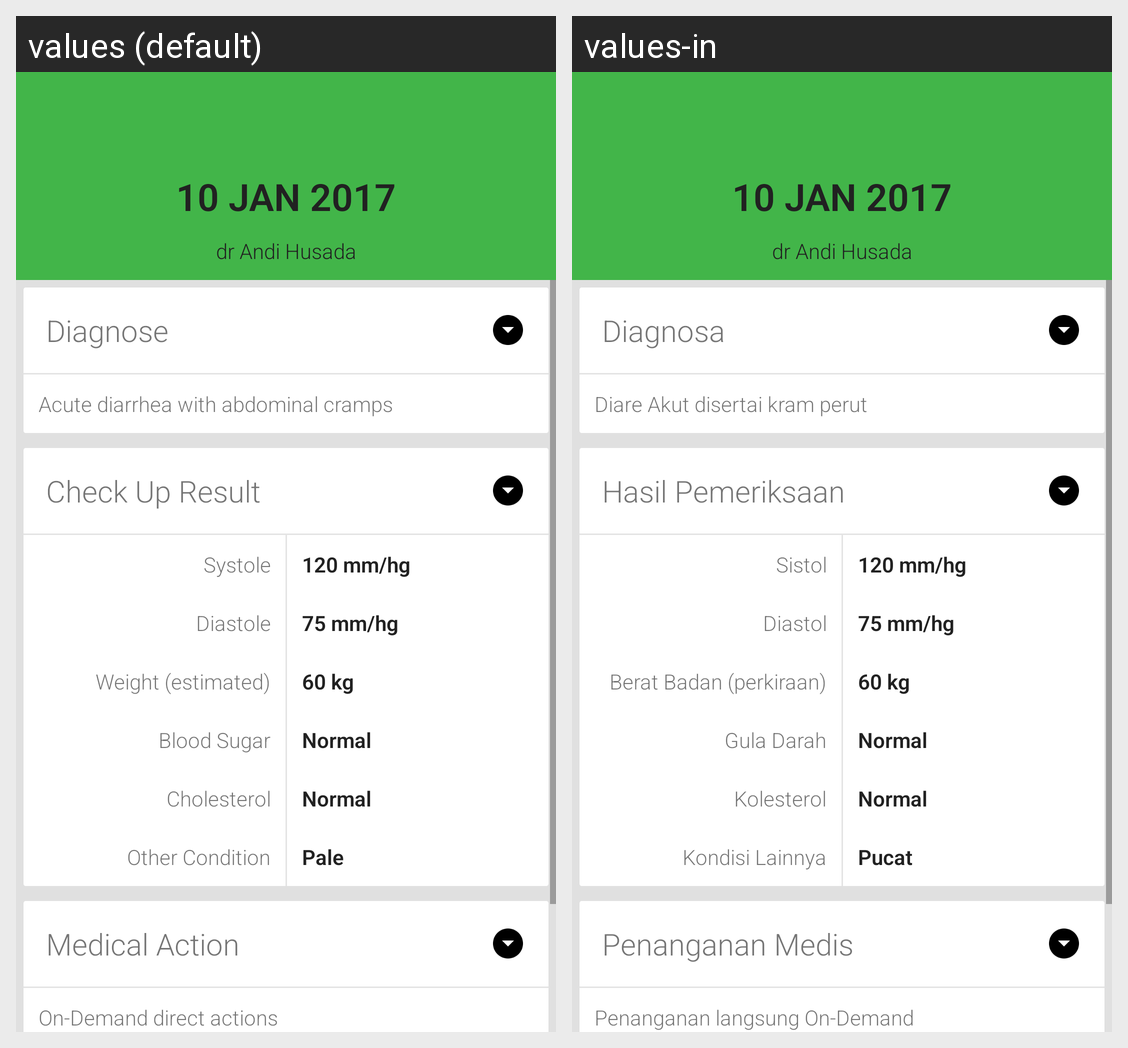

The same Android screen rendered under two of its app's locales, left to right. List the strings drawn on it with the default value and each locale's translation.
Android screen res/layout/activity_medical_record_detail.xml rendered under 2 locales, left to right: values (default), values-in. Device: Nexus 5 (rendered at 1080×1920; each locale shown at half size, 540×960, under a caption strip naming it); theme AppTheme.
Strings drawn on this screen, with the default value and each locale's value (text and hints the layout hard-codes, and strings that could not be matched under every locale, appear in the picture but are not listed):

medicalRecordDetailActivity_dateTitle
  values: 10 JAN 2017
  values-in: 10 JAN 2017

medicalRecordDetailActivity_doctorTitle
  values: dr Andi Husada
  values-in: dr Andi Husada

medicalRecordDetailActivity_diagnose
  values: Diagnose
  values-in: Diagnosa

medicalRecordDetailActivity_diagnoseDesc
  values: Acute diarrhea with abdominal cramps
  values-in: Diare Akut disertai kram perut

medicalRecordDetailActivity_result
  values: Check Up Result
  values-in: Hasil Pemeriksaan

medicalRecordDetailActivity_resultInfo1
  values: Systole
  values-in: Sistol

medicalRecordDetailActivity_result1
  values: 120 mm/hg
  values-in: 120 mm/hg

medicalRecordDetailActivity_resultInfo2
  values: Diastole
  values-in: Diastol

medicalRecordDetailActivity_result2
  values: 75 mm/hg
  values-in: 75 mm/hg

medicalRecordDetailActivity_resultInfo3
  values: Weight (estimated)
  values-in: Berat Badan (perkiraan)

medicalRecordDetailActivity_result3
  values: 60 kg
  values-in: 60 kg

medicalRecordDetailActivity_resultInfo4
  values: Blood Sugar
  values-in: Gula Darah

medicalRecordDetailActivity_result4
  values: Normal
  values-in: Normal

medicalRecordDetailActivity_resultInfo5
  values: Cholesterol
  values-in: Kolesterol

medicalRecordDetailActivity_result5
  values: Normal
  values-in: Normal

medicalRecordDetailActivity_resultInfo6
  values: Other Condition
  values-in: Kondisi Lainnya

medicalRecordDetailActivity_result6
  values: Pale
  values-in: Pucat

medicalRecordDetailActivity_action
  values: Medical Action
  values-in: Penanganan Medis

medicalRecordDetailActivity_actionDesc
  values: On-Demand direct actions
  values-in: Penanganan langsung On-Demand
